Labelled photos from "tea sickness dataset", an image-classification folder in Hews99vi/Tea-diseases-Detection-model. The possible labels are: anthracnose, algal leaf, bird eye spot, brown blight, gray light, healthy, red leaf spot, white spot.

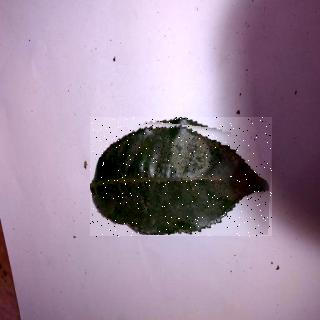
Label: anthracnose

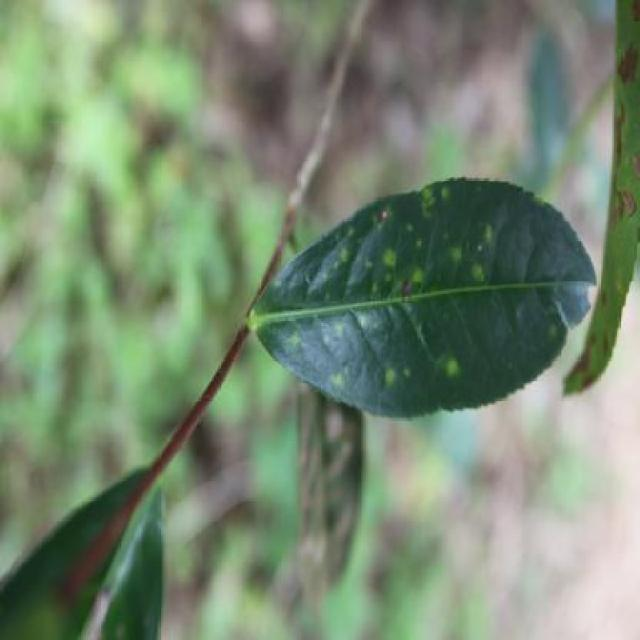
Label: white spot

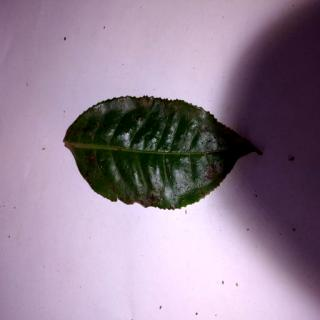
Label: bird eye spot

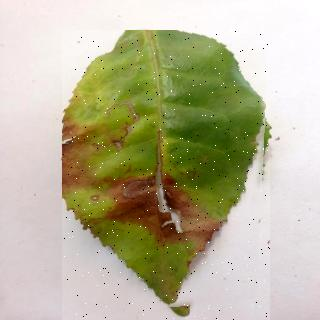
Label: algal leaf

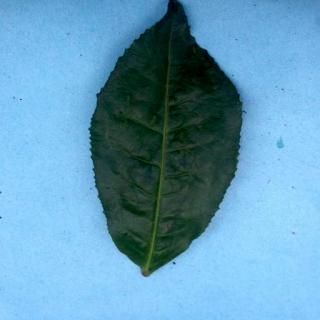
Label: healthy

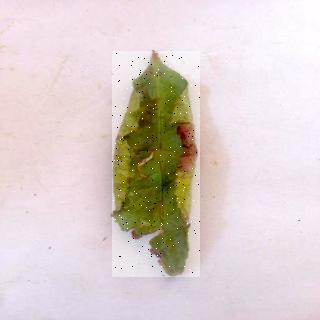
Label: brown blight
